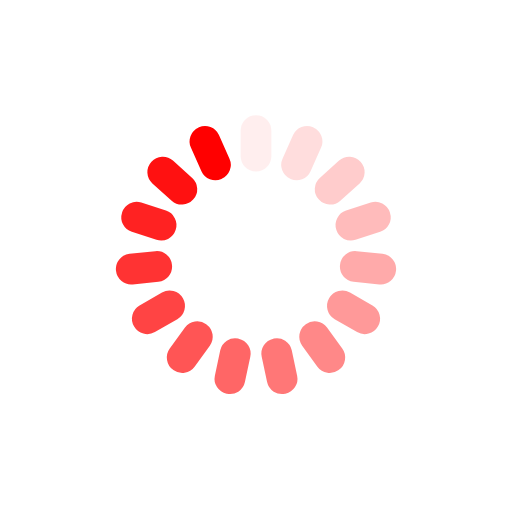
t = 0.00 s
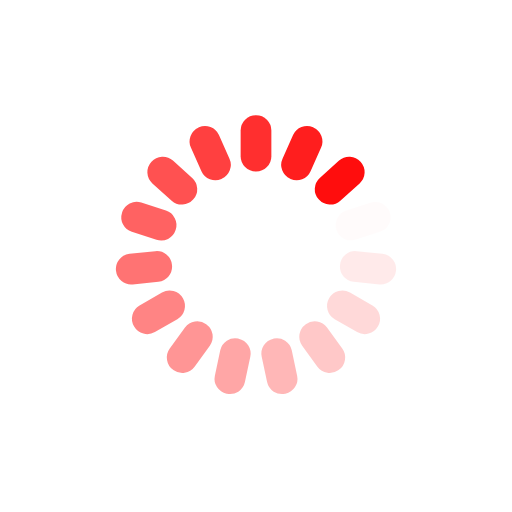
t = 0.23 s
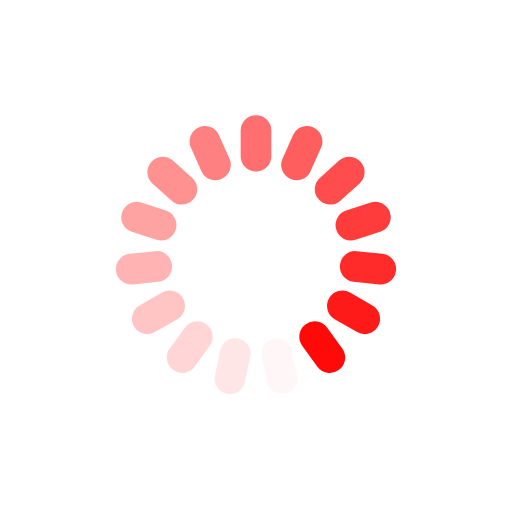
t = 0.46 s
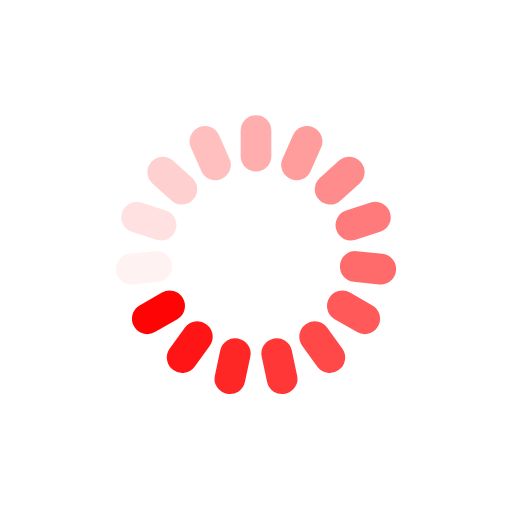
t = 0.69 s

The animated SVG that drew these frames (rendered in a browser with its animation timeline set to each time). Animation: 15 SMIL elements (animate=15); one cycle of 0.92 s, repeats indefinitely.

<?xml version="1.0" encoding="utf-8"?>
<svg xmlns="http://www.w3.org/2000/svg" xmlns:xlink="http://www.w3.org/1999/xlink" style="margin: auto; background: none; display: block; shape-rendering: auto;" width="304px" height="304px" viewBox="0 0 100 100" preserveAspectRatio="xMidYMid">
<g transform="rotate(0 50 50)">
  <rect x="47" y="22.5" rx="2.97" ry="2.97" width="6" height="11" fill="#ff0000">
    <animate attributeName="opacity" values="1;0" keyTimes="0;1" dur="0.9174311926605504s" begin="-0.856269113149847s" repeatCount="indefinite"></animate>
  </rect>
</g><g transform="rotate(24 50 50)">
  <rect x="47" y="22.5" rx="2.97" ry="2.97" width="6" height="11" fill="#ff0000">
    <animate attributeName="opacity" values="1;0" keyTimes="0;1" dur="0.9174311926605504s" begin="-0.7951070336391437s" repeatCount="indefinite"></animate>
  </rect>
</g><g transform="rotate(48 50 50)">
  <rect x="47" y="22.5" rx="2.97" ry="2.97" width="6" height="11" fill="#ff0000">
    <animate attributeName="opacity" values="1;0" keyTimes="0;1" dur="0.9174311926605504s" begin="-0.7339449541284403s" repeatCount="indefinite"></animate>
  </rect>
</g><g transform="rotate(72 50 50)">
  <rect x="47" y="22.5" rx="2.97" ry="2.97" width="6" height="11" fill="#ff0000">
    <animate attributeName="opacity" values="1;0" keyTimes="0;1" dur="0.9174311926605504s" begin="-0.6727828746177369s" repeatCount="indefinite"></animate>
  </rect>
</g><g transform="rotate(96 50 50)">
  <rect x="47" y="22.5" rx="2.97" ry="2.97" width="6" height="11" fill="#ff0000">
    <animate attributeName="opacity" values="1;0" keyTimes="0;1" dur="0.9174311926605504s" begin="-0.6116207951070336s" repeatCount="indefinite"></animate>
  </rect>
</g><g transform="rotate(120 50 50)">
  <rect x="47" y="22.5" rx="2.97" ry="2.97" width="6" height="11" fill="#ff0000">
    <animate attributeName="opacity" values="1;0" keyTimes="0;1" dur="0.9174311926605504s" begin="-0.5504587155963302s" repeatCount="indefinite"></animate>
  </rect>
</g><g transform="rotate(144 50 50)">
  <rect x="47" y="22.5" rx="2.97" ry="2.97" width="6" height="11" fill="#ff0000">
    <animate attributeName="opacity" values="1;0" keyTimes="0;1" dur="0.9174311926605504s" begin="-0.48929663608562685s" repeatCount="indefinite"></animate>
  </rect>
</g><g transform="rotate(168 50 50)">
  <rect x="47" y="22.5" rx="2.97" ry="2.97" width="6" height="11" fill="#ff0000">
    <animate attributeName="opacity" values="1;0" keyTimes="0;1" dur="0.9174311926605504s" begin="-0.4281345565749235s" repeatCount="indefinite"></animate>
  </rect>
</g><g transform="rotate(192 50 50)">
  <rect x="47" y="22.5" rx="2.97" ry="2.97" width="6" height="11" fill="#ff0000">
    <animate attributeName="opacity" values="1;0" keyTimes="0;1" dur="0.9174311926605504s" begin="-0.36697247706422015s" repeatCount="indefinite"></animate>
  </rect>
</g><g transform="rotate(216 50 50)">
  <rect x="47" y="22.5" rx="2.97" ry="2.97" width="6" height="11" fill="#ff0000">
    <animate attributeName="opacity" values="1;0" keyTimes="0;1" dur="0.9174311926605504s" begin="-0.3058103975535168s" repeatCount="indefinite"></animate>
  </rect>
</g><g transform="rotate(240 50 50)">
  <rect x="47" y="22.5" rx="2.97" ry="2.97" width="6" height="11" fill="#ff0000">
    <animate attributeName="opacity" values="1;0" keyTimes="0;1" dur="0.9174311926605504s" begin="-0.24464831804281342s" repeatCount="indefinite"></animate>
  </rect>
</g><g transform="rotate(264 50 50)">
  <rect x="47" y="22.5" rx="2.97" ry="2.97" width="6" height="11" fill="#ff0000">
    <animate attributeName="opacity" values="1;0" keyTimes="0;1" dur="0.9174311926605504s" begin="-0.18348623853211007s" repeatCount="indefinite"></animate>
  </rect>
</g><g transform="rotate(288 50 50)">
  <rect x="47" y="22.5" rx="2.97" ry="2.97" width="6" height="11" fill="#ff0000">
    <animate attributeName="opacity" values="1;0" keyTimes="0;1" dur="0.9174311926605504s" begin="-0.12232415902140671s" repeatCount="indefinite"></animate>
  </rect>
</g><g transform="rotate(312 50 50)">
  <rect x="47" y="22.5" rx="2.97" ry="2.97" width="6" height="11" fill="#ff0000">
    <animate attributeName="opacity" values="1;0" keyTimes="0;1" dur="0.9174311926605504s" begin="-0.061162079510703356s" repeatCount="indefinite"></animate>
  </rect>
</g><g transform="rotate(336 50 50)">
  <rect x="47" y="22.5" rx="2.97" ry="2.97" width="6" height="11" fill="#ff0000">
    <animate attributeName="opacity" values="1;0" keyTimes="0;1" dur="0.9174311926605504s" begin="0s" repeatCount="indefinite"></animate>
  </rect>
</g>
<!-- [ldio] generated by https://loading.io/ --></svg>
